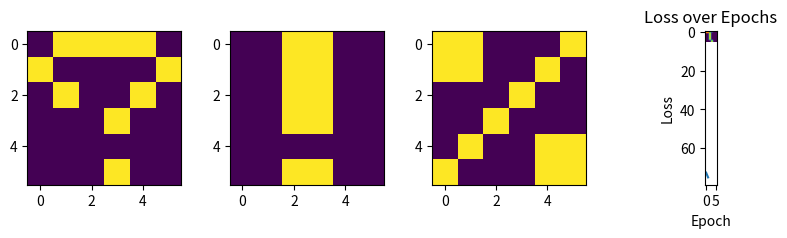

This chart was generated by the following Python code:
import numpy as np
import matplotlib.pyplot as plt

# Параметри
EPOCHS = 2
ALPHA = 0.1
SYMBOLS = ["?", "!", "%", "("]

QUESTION_MARK = [0, 1, 1, 1, 1, 0,
                 1, 0, 0, 0, 0, 1,
                 0, 1, 0, 0, 1, 0,
                 0, 0, 0, 1, 0, 0,
                 0, 0, 0, 0, 0, 0,
                 0, 0, 0, 1, 0, 0]

EXCLAMATION_MARK = [0, 0, 1, 1, 0, 0,
                    0, 0, 1, 1, 0, 0,
                    0, 0, 1, 1, 0, 0,
                    0, 0, 1, 1, 0, 0,
                    0, 0, 0, 0, 0, 0,
                    0, 0, 1, 1, 0, 0]

PERCENT_SIGN = [1, 1, 0, 0, 0, 1,
                1, 1, 0, 0, 1, 0,
                0, 0, 0, 1, 0, 0,
                0, 0, 1, 0, 0, 0,
                0, 1, 0, 0, 1, 1,
                1, 0, 0, 0, 1, 1]

LEFT_PARENTHESIS = [0, 0, 0, 1, 0, 0,
                    0, 0, 1, 0, 0, 0,
                    0, 0, 1, 0, 0, 0,
                    0, 0, 1, 0, 0, 0,
                    0, 0, 1, 0, 0, 0,
                    0, 0, 0, 1, 0, 0]

# ----------------------------------- Вхідні дані DataSet ------------------------------------
def data_x():
    # Візуалізація символів
    symbols = [QUESTION_MARK, EXCLAMATION_MARK, PERCENT_SIGN, LEFT_PARENTHESIS]
    plt.figure(figsize=(10, 2))
    for i, symbol in enumerate(symbols):
        plt.subplot(1, 4, i+1)
        plt.imshow(np.array(symbol).reshape(6, 6), cmap='viridis')
    plt.show()

    # Формування вхідних даних
    x = [np.array(symbol).reshape(1, 36) for symbol in symbols]
    return x

def data_y():
    # Формування вихідних даних
    out_dataset = [[1, 0, 0, 0], [0, 1, 0, 0], [0, 0, 1, 0], [0, 0, 0, 1]]
    y = np.array(out_dataset)
    return y

# ----------------------------------- Конструювання нейромережі ------------------------------------
def sigmoid(x):
    return 1 / (1 + np.exp(-x))

def f_forward(x, w1, w2):
    # Прихований прошарок
    z1 = x.dot(w1)
    a1 = sigmoid(z1)

    # Вихідний прошарок
    z2 = a1.dot(w2)
    a2 = sigmoid(z2)
    return a2

def generate_wt(x, y):
    return np.random.randn(x, y)

def loss(out, Y):
    return np.sum(np.square(out - Y)) / len(y)

def back_prop(x, y, w1, w2, alpha):
    # Прихований прошарок
    z1 = x.dot(w1)
    a1 = sigmoid(z1)

    # Вихідний прошарок
    z2 = a1.dot(w2)
    a2 = sigmoid(z2)

    # Похибка на вихідному прошарку
    d2 = a2 - y
    d1 = np.multiply(w2.dot(d2.T).T, np.multiply(a1, 1 - a1))

    # Градієнт для w1 і w2
    w1_adj = x.T.dot(d1)
    w2_adj = a1.T.dot(d2)

    # Оновлення параметрів
    w1 -= alpha * w1_adj
    w2 -= alpha * w2_adj
    return w1, w2

def train(x, Y, w1, w2, alpha, epochs):
    acc = []
    losses = []
    for epoch in range(epochs):
        epoch_losses = []
        for i in range(len(x)):
            out = f_forward(x[i], w1, w2)
            epoch_losses.append(loss(out, Y[i]))
            w1, w2 = back_prop(x[i], y[i], w1, w2, alpha)
        epoch_loss = sum(epoch_losses) / len(x)
        epoch_acc = (1 - epoch_loss) * 100
        print(f"Epoch {epoch + 1}: Accuracy = {epoch_acc:.2f}%")
        acc.append(epoch_acc)
        losses.append(epoch_loss)
    return w1, w2, acc, losses

def predict(x, w1, w2):
    output = f_forward(x, w1, w2)
    prediction = np.argmax(output)
    confidence = output[0][prediction]
    return prediction, confidence

# ----------------------------------- Основний процес ---------------------------------------
x = data_x()
y = data_y()

# Генерація початкових вагових коефіціентів
w1 = generate_wt(36, 5)
w2 = generate_wt(5, 4)

print("============== Вхідні параметри DataSet =============")
for i, xi in enumerate(x):
    print(f"x{i} \n", xi)
print("==================== Вихідна частина DataSet ====================")
for i, yi in enumerate(y):
    print(f"y{i} \n", yi)
print("===================== Навчання нейронної мережі =====================")
trained_wts = train(x, y, w1, w2, ALPHA, EPOCHS)
print("==================== Обчислені вагові коефіціенти ====================")
print("w1 \n", trained_wts[0])
print("w2 \n", trained_wts[1])

# Графічне відображення процесу навчання мережі
plt.plot(trained_wts[2])
plt.ylabel('Accuracy')
plt.xlabel('Epoch')
plt.title('Accuracy over Epochs')
plt.show()

plt.plot(trained_wts[3])
plt.ylabel('Loss')
plt.xlabel('Epoch')
plt.title('Loss over Epochs')
plt.show()

# Ідентифікація літералів / передбачення
for i, symbol in enumerate(SYMBOLS):
    print(f'Вхідні параметри відповідають літералу "{symbol}"')
    print('Результат ідентифікації:')
    prediction, confidence = predict(x[i], trained_wts[0], trained_wts[1])
    print(f'Передбачений літерал: "{SYMBOLS[prediction]}" з впевненістю {confidence * 100:.2f}%\n')
